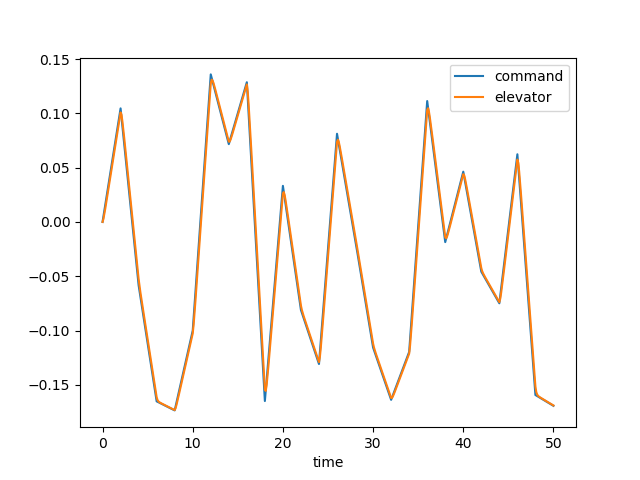

Source data for this figure (header and first rows):
time, dec, de, u, w, q, theta, mode
0.0, 0.0, 0.0, 0.0, 0.0, 0.0, 0.0, 0.0
0.1, 0.00523, 0.00288, 0.0002903, -0.004035, -0.000175, -5.653708285535686e-06, 0.0
0.2, 0.01046, 0.007245, 0.001549, -0.02266, -0.0007426, -4.777367939823307e-05, 0.0
0.3, 0.01569, 0.01216, 0.004379, -0.06568, -0.001726, -0.0001677, 0.0
0.4, 0.02092, 0.01727, 0.009305, -0.1411, -0.003076, -0.0004048, 0.0
0.5, 0.02615, 0.02246, 0.01677, -0.255, -0.004723, -0.0007924, 0.0
0.6, 0.03138, 0.02767, 0.02716, -0.4114, -0.00659, -0.001356, 0.0
0.7, 0.03661, 0.0329, 0.04075, -0.6122, -0.008603, -0.002115, 0.0
0.8, 0.04184, 0.03812, 0.05779, -0.8581, -0.01069, -0.003079, 0.0
0.9, 0.04707, 0.04335, 0.07843, -1.148, -0.01281, -0.004254, 0.0
1.0, 0.0523, 0.04858, 0.1028, -1.48, -0.01488, -0.005639, 0.0
1.1, 0.05753, 0.05381, 0.1309, -1.851, -0.01689, -0.007228, 0.0
1.2, 0.06276, 0.05904, 0.1628, -2.258, -0.01879, -0.009013, 0.0
1.3, 0.06799, 0.06427, 0.1984, -2.696, -0.02055, -0.01098, 0.0
1.4, 0.07322, 0.0695, 0.2378, -3.16, -0.02217, -0.01312, 0.0
1.5, 0.07845, 0.07473, 0.2807, -3.647, -0.02363, -0.01541, 0.0
1.6, 0.08368, 0.07996, 0.3273, -4.152, -0.02493, -0.01784, 0.0
1.7, 0.08891, 0.08519, 0.3772, -4.67, -0.02606, -0.02039, 0.0
1.8, 0.09414, 0.09042, 0.4305, -5.197, -0.02704, -0.02305, 0.0
1.9, 0.09937, 0.09565, 0.4871, -5.731, -0.02787, -0.02579, 0.0
2.0, 0.1046, 0.1009, 0.5468, -6.267, -0.02858, -0.02862, 0.0
2.1, 0.09646, 0.09875, 0.6089, -6.793, -0.02871, -0.03149, 0.0
2.2, 0.08831, 0.09281, 0.6715, -7.279, -0.02774, -0.03432, 0.0
2.3, 0.08017, 0.08548, 0.7331, -7.697, -0.02562, -0.037, 0.0
2.4, 0.07202, 0.07764, 0.7922, -8.027, -0.02249, -0.03941, 0.0
2.5, 0.06388, 0.0696, 0.8477, -8.252, -0.01855, -0.04147, 0.0
2.6, 0.05573, 0.0615, 0.8986, -8.361, -0.014, -0.0431, 0.0
2.7, 0.04759, 0.05337, 0.9441, -8.347, -0.009061, -0.04426, 0.0
2.8, 0.03944, 0.04523, 0.9837, -8.211, -0.003903, -0.04491, 0.0
2.9, 0.0313, 0.03709, 1.017, -7.953, 0.001308, -0.04504, 0.0
3.0, 0.02315, 0.02894, 1.044, -7.581, 0.006431, -0.04465, 0.0
3.1, 0.01501, 0.0208, 1.064, -7.102, 0.01135, -0.04376, 0.0
3.2, 0.006866, 0.01266, 1.077, -6.526, 0.01598, -0.04239, 0.0
3.3, -0.001279, 0.004511, 1.084, -5.865, 0.02025, -0.04058, 0.0
3.4, -0.009423, -0.003634, 1.084, -5.131, 0.02411, -0.03835, 0.0
3.5, -0.01757, -0.01178, 1.079, -4.336, 0.02753, -0.03577, 0.0
3.6, -0.02571, -0.01992, 1.067, -3.492, 0.03051, -0.03286, 0.0
3.7, -0.03386, -0.02807, 1.05, -2.612, 0.03305, -0.02968, 0.0
3.8, -0.042, -0.03621, 1.028, -1.706, 0.03516, -0.02627, 0.0
3.9, -0.05015, -0.04436, 1.001, -0.7845, 0.03688, -0.02266, 0.0
4.0, -0.05829, -0.0525, 0.9695, 0.1442, 0.03823, -0.01891, 0.0
4.1, -0.06364, -0.0591, 0.9336, 1.07, 0.03917, -0.01503, 0.0
4.2, -0.06898, -0.06491, 0.8941, 1.98, 0.03962, -0.01109, 0.0
4.3, -0.07433, -0.07043, 0.8516, 2.865, 0.03961, -0.007124, 0.0
4.4, -0.07968, -0.07584, 0.8064, 3.717, 0.03922, -0.00318, 0.0
4.5, -0.08502, -0.08121, 0.7591, 4.528, 0.03852, 0.0007093, 0.0
4.6, -0.09037, -0.08657, 0.7097, 5.295, 0.03759, 0.004516, 0.0
4.7, -0.09572, -0.09192, 0.6586, 6.016, 0.03652, 0.008223, 0.0
4.8, -0.1011, -0.09726, 0.606, 6.69, 0.03537, 0.01182, 0.0
4.9, -0.1064, -0.1026, 0.5517, 7.32, 0.0342, 0.0153, 0.0
5.0, -0.1118, -0.108, 0.496, 7.906, 0.03307, 0.01866, 0.0
5.1, -0.1171, -0.1133, 0.4388, 8.452, 0.03202, 0.02191, 0.0
5.2, -0.1225, -0.1187, 0.3799, 8.962, 0.03107, 0.02507, 0.0
5.3, -0.1278, -0.124, 0.3194, 9.44, 0.03027, 0.02813, 0.0
5.4, -0.1331, -0.1293, 0.2569, 9.891, 0.02962, 0.03112, 0.0
5.5, -0.1385, -0.1347, 0.1924, 10.32, 0.02913, 0.03406, 0.0
5.6, -0.1438, -0.14, 0.1257, 10.73, 0.02881, 0.03696, 0.0
5.7, -0.1492, -0.1454, 0.05664, 11.13, 0.02866, 0.03983, 0.0
5.8, -0.1545, -0.1507, -0.01501, 11.52, 0.02866, 0.04269, 0.0
5.9, -0.1599, -0.1561, -0.08943, 11.9, 0.02882, 0.04556, 0.0
... 441 more rows
